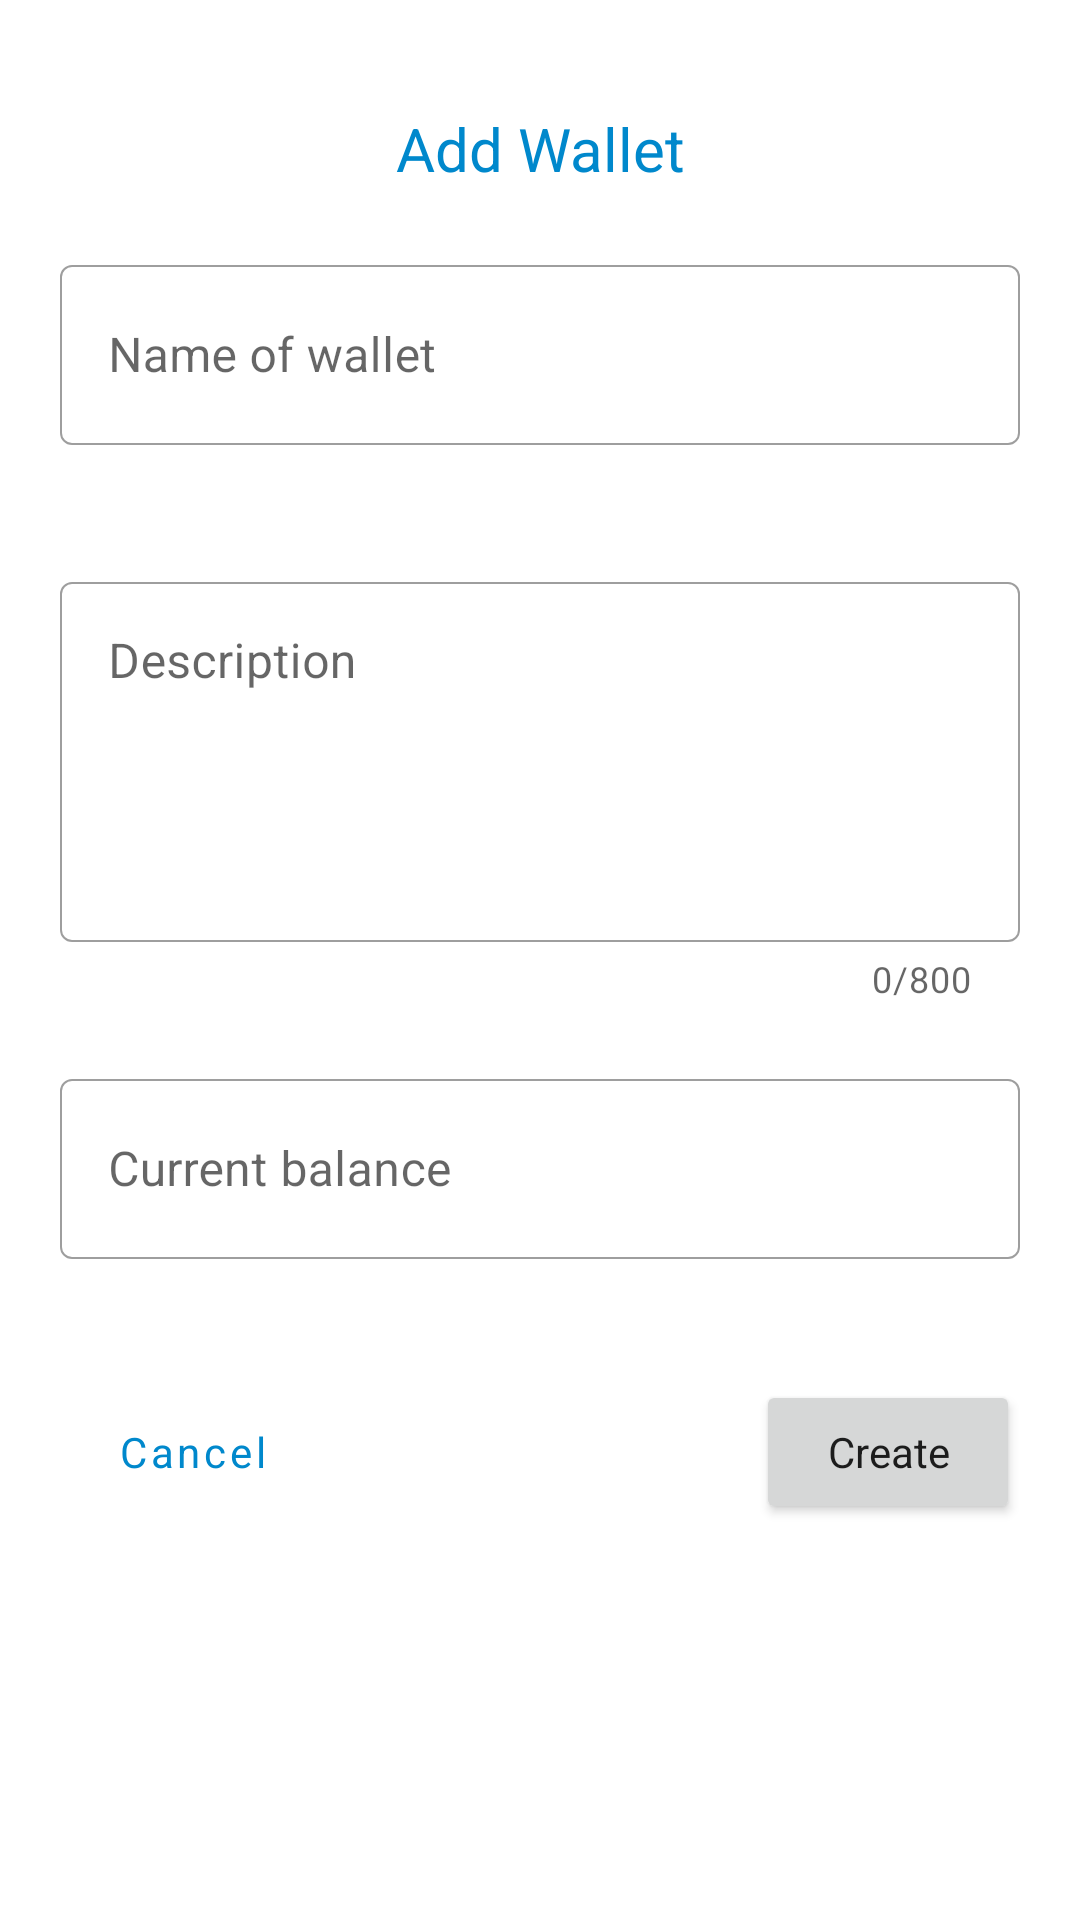

Write the Android layout XML for this screen, with the resource values it uses.
<!-- AndroidManifest.xml: application theme Theme.WalletScan -->
<!-- res/layout/add_wallet_dialog.xml -->
<?xml version="1.0" encoding="utf-8"?>
<LinearLayout xmlns:android="http://schemas.android.com/apk/res/android"
    xmlns:app="http://schemas.android.com/apk/res-auto"
    xmlns:tools="http://schemas.android.com/tools"
    android:layout_width="match_parent"
    android:layout_height="wrap_content"
    android:orientation="vertical">

    <ProgressBar
        android:id="@+id/progress_horizontal"
        style="@style/Widget.AppCompat.ProgressBar.Horizontal"
        android:layout_width="match_parent"
        android:layout_height="wrap_content"
        android:indeterminate="true"
        android:visibility="invisible" />

    <ScrollView
        android:layout_width="match_parent"
        android:layout_height="match_parent">

        <LinearLayout
            android:layout_width="match_parent"
            android:layout_height="wrap_content"
            android:orientation="vertical"
            android:padding="20dp">

            <TextView
                android:layout_width="match_parent"
                android:layout_height="wrap_content"
                android:gravity="center_horizontal"
                android:text="@string/add_wallet"
                android:textColor="@color/primary_color"
                android:textSize="20sp" />

            <com.google.android.material.textfield.TextInputLayout
                android:id="@+id/tilName"
                style="@style/Widget.MaterialComponents.TextInputLayout.OutlinedBox"
                android:layout_width="match_parent"
                android:layout_height="wrap_content"
                android:layout_marginTop="20dp"
                android:hint="@string/name_of_wallet"
                app:boxStrokeWidth="0.5dp"
                app:boxStrokeWidthFocused="1dp"
                app:endIconMode="clear_text"
                app:errorEnabled="true">

                <com.google.android.material.textfield.TextInputEditText
                    android:layout_width="match_parent"
                    android:layout_height="60dp"
                    android:inputType="text"/>

            </com.google.android.material.textfield.TextInputLayout>

            <com.google.android.material.textfield.TextInputLayout
                android:id="@+id/tilDescription"
                style="@style/Widget.MaterialComponents.TextInputLayout.OutlinedBox"
                android:layout_width="match_parent"
                android:layout_height="wrap_content"
                android:layout_marginTop="20dp"
                android:hint="@string/description"
                app:boxStrokeWidth="0.5dp"
                app:counterEnabled="true"
                app:counterMaxLength="@string/max_desc_text_length"
                app:boxStrokeWidthFocused="1dp"
                app:endIconMode="clear_text"
                app:errorEnabled="true">

                <com.google.android.material.textfield.TextInputEditText
                    android:layout_width="match_parent"
                    android:layout_height="120dp"
                    android:maxLength="@string/max_desc_text_length"
                    android:gravity="start"
                    android:inputType="textMultiLine" />

            </com.google.android.material.textfield.TextInputLayout>

            <com.google.android.material.textfield.TextInputLayout
                android:id="@+id/tilBalance"
                style="@style/Widget.MaterialComponents.TextInputLayout.OutlinedBox"
                android:layout_width="match_parent"
                android:layout_height="wrap_content"
                android:layout_marginTop="20dp"
                android:hint="@string/current_balance"
                app:boxStrokeWidth="0.5dp"
                app:boxStrokeWidthFocused="1dp"
                app:endIconMode="clear_text"
                app:errorEnabled="true">

                <com.google.android.material.textfield.TextInputEditText
                    android:layout_width="match_parent"
                    android:layout_height="60dp"
                    android:inputType="number|numberDecimal"/>

            </com.google.android.material.textfield.TextInputLayout>

            <RelativeLayout
                android:layout_width="match_parent"
                android:layout_height="wrap_content"
                android:layout_marginTop="20dp">

                <Button
                    style="?attr/materialButtonOutlinedStyle"
                    android:id="@+id/btnCancel"
                    android:layout_width="wrap_content"
                    android:layout_alignParentStart="true"
                    android:layout_height="wrap_content"
                    android:text="@string/cancel"
                    app:strokeColor="@color/primary_color"
                    android:textAllCaps="false"
                    android:textSize="14sp" />

                <Button
                    android:id="@+id/btnCreate"
                    android:layout_width="wrap_content"
                    android:layout_height="wrap_content"
                    android:layout_alignParentEnd="true"
                    android:text="@string/create"
                    android:textAllCaps="false"
                    android:textSize="14sp"
                    tools:ignore="RelativeOverlap" />

            </RelativeLayout>
        </LinearLayout>
    </ScrollView>
</LinearLayout>
<!-- resources referenced by this layout -->
<resources>
  <color name="primary_color">#0088cc</color>
  <string name="add_wallet">Add Wallet</string>
  <string name="cancel">Cancel</string>
  <string name="create">Create</string>
  <string name="current_balance">Current balance</string>
  <string name="description">Description</string>
  <string name="max_desc_text_length">800</string>
  <string name="name_of_wallet">Name of wallet</string>
  <style name="Theme.WalletScan" parent="Theme.MaterialComponents.Light.NoActionBar">
          <item name="colorPrimary">@color/primary_color</item>
          <item name="colorOnPrimary">@color/white</item>
          <item name="colorAccent">@color/primary_color</item>
          <item name="android:windowBackground">@color/white</item>
          <item name="fontFamily">@font/roboto_regular</item>
          <item name="android:statusBarColor">@color/primary_color</item>
  
      </style>
  <color name="white">#FFFFFF</color>
</resources>
